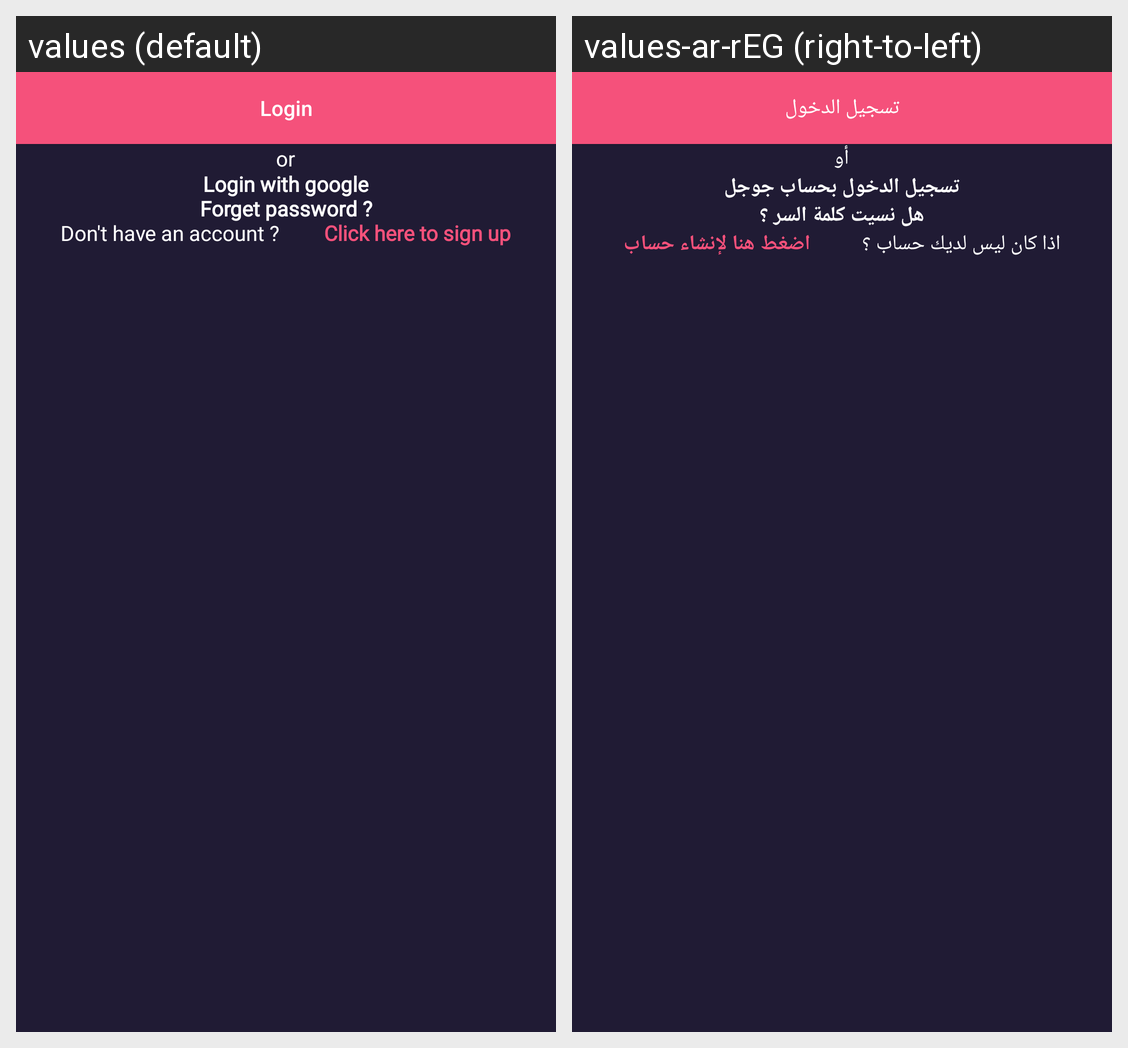

Strings drawn on this Android screen and how each of the app's shown locales translates them:
Android screen res/layout/activity_login.xml rendered under 2 locales, left to right: values (default), values-ar-rEG (right-to-left). Device: Nexus 5 (rendered at 1080×1920; each locale shown at half size, 540×960, under a caption strip naming it); theme AppTheme.
Strings drawn on this screen, with the default value and each locale's value (text and hints the layout hard-codes, and strings that could not be matched under every locale, appear in the picture but are not listed):

or
  values: or
  values-ar-rEG: أو

loginTxt
  values: Login
  values-ar-rEG: تسجيل الدخول

login_with_google
  values: Login with google
  values-ar-rEG: تسجيل الدخول بحساب جوجل

forget_password
  values: Forget password ?
  values-ar-rEG: هل نسيت كلمة السر ؟

don_t_have_an_account
  values: Don't have an account ?
  values-ar-rEG: اذا كان ليس لديك حساب ؟

signup
  values: Click here to sign up
  values-ar-rEG: اضغط هنا لإنشاء حساب
